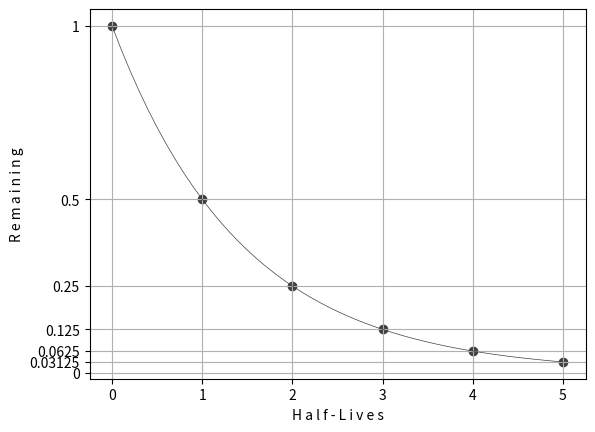

Reproduce this figure in Python.
import os

import numpy as np
import matplotlib
import matplotlib.pyplot as plt


def main():

    plot()


def plot():

    halflives = np.arange(0, 5.1, 0.1)
    remaining = 0.5**halflives

    plt.grid(visible=True, which='major', axis='both')

    plt.plot(halflives, remaining, color='#404040', linewidth=0.5)

    plt.xlabel('H a l f - L i v e s')
    plt.ylabel('R e m a i n i n g')

    plt.yticks([1, 0.5, 0.25, 0.125, 0.0625, 0.03125, 0], [1, 0.5, 0.25, 0.125, 0.0625, 0.03125, 0])

    plt.scatter([0,1,2,3,4,5], [1, 0.5, 0.25, 0.125, 0.0625, 0.03125], color='#404040', marker='o')

    plt.show()


main()
